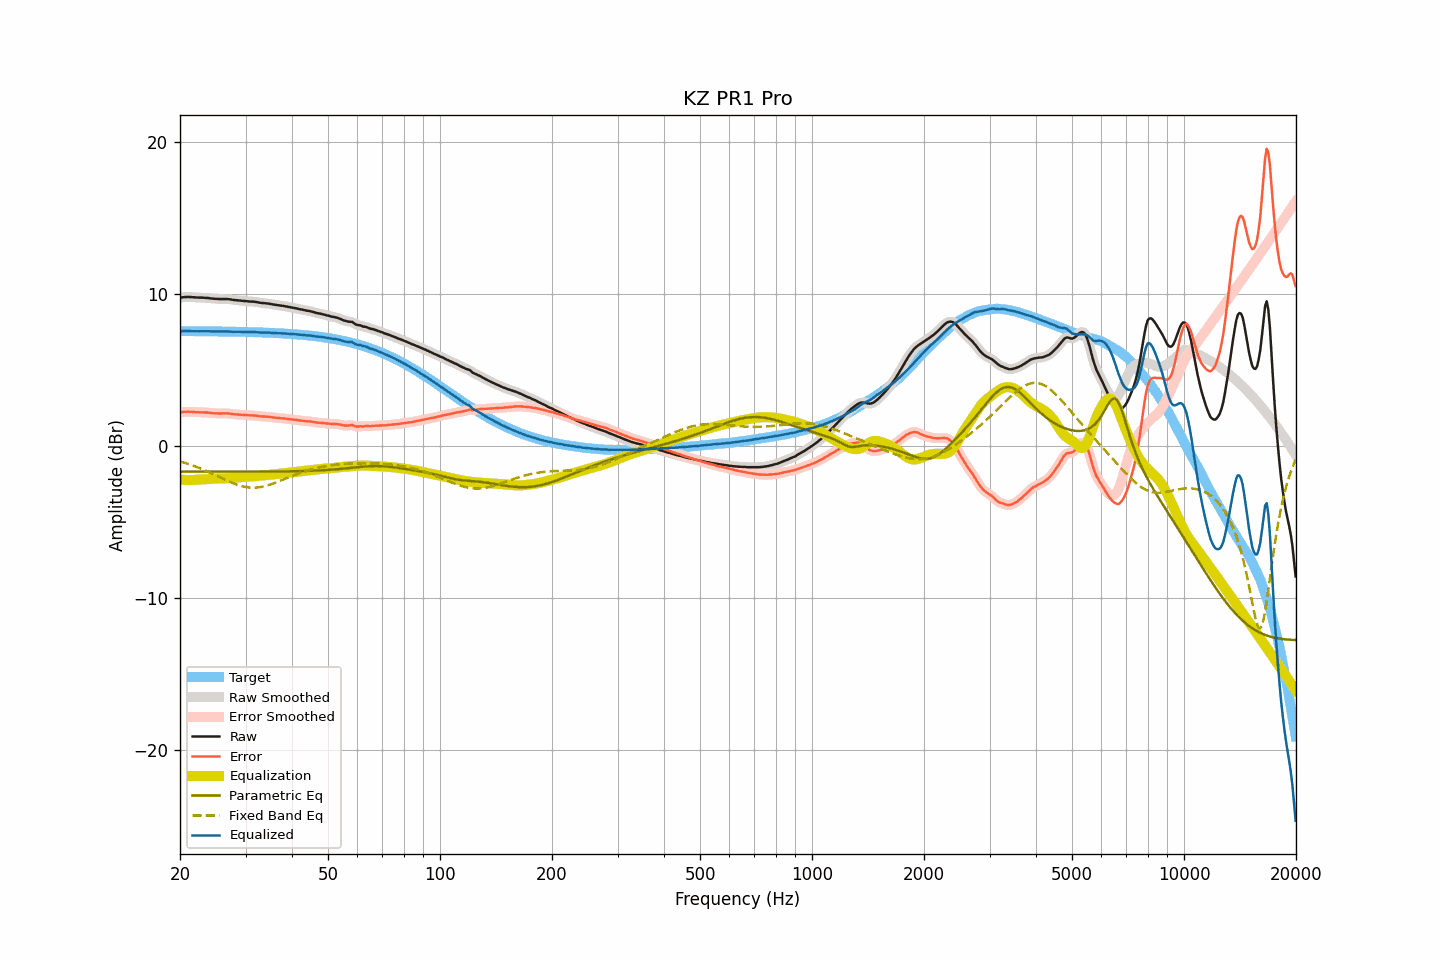

The file beside this chart, header and first rows:
frequency, raw, smoothed, error, error_smoothed, equalization, parametric_eq, fixed_band_eq, equalized_raw, equalized_smoothed, target
20.00, 9.76, 9.76, 2.20, 2.20, -2.21, -1.69, -1.02, 7.55, 7.54, 7.56
20.20, 9.77, 9.77, 2.21, 2.22, -2.22, -1.69, -1.05, 7.55, 7.55, 7.56
20.40, 9.79, 9.79, 2.23, 2.23, -2.23, -1.69, -1.08, 7.56, 7.56, 7.55
20.61, 9.80, 9.80, 2.24, 2.24, -2.24, -1.69, -1.11, 7.56, 7.56, 7.55
20.81, 9.80, 9.80, 2.25, 2.25, -2.24, -1.69, -1.15, 7.56, 7.56, 7.55
21.02, 9.81, 9.80, 2.26, 2.25, -2.24, -1.69, -1.18, 7.57, 7.56, 7.55
21.23, 9.80, 9.80, 2.25, 2.25, -2.24, -1.69, -1.22, 7.55, 7.56, 7.55
21.44, 9.80, 9.80, 2.25, 2.25, -2.24, -1.69, -1.25, 7.55, 7.55, 7.55
21.66, 9.79, 9.79, 2.24, 2.24, -2.24, -1.69, -1.29, 7.55, 7.55, 7.55
21.87, 9.78, 9.78, 2.23, 2.23, -2.23, -1.69, -1.33, 7.55, 7.55, 7.55
22.09, 9.77, 9.77, 2.22, 2.22, -2.23, -1.69, -1.37, 7.54, 7.54, 7.55
22.31, 9.77, 9.77, 2.22, 2.22, -2.22, -1.69, -1.41, 7.55, 7.54, 7.55
22.54, 9.76, 9.76, 2.21, 2.22, -2.22, -1.69, -1.45, 7.54, 7.55, 7.55
22.76, 9.76, 9.76, 2.21, 2.21, -2.21, -1.69, -1.49, 7.55, 7.55, 7.55
22.99, 9.76, 9.75, 2.21, 2.21, -2.21, -1.69, -1.54, 7.55, 7.55, 7.55
23.22, 9.75, 9.75, 2.20, 2.21, -2.20, -1.69, -1.58, 7.55, 7.55, 7.54
23.45, 9.74, 9.74, 2.20, 2.20, -2.20, -1.70, -1.63, 7.54, 7.55, 7.54
23.69, 9.74, 9.74, 2.20, 2.19, -2.19, -1.70, -1.68, 7.55, 7.55, 7.54
23.92, 9.73, 9.73, 2.19, 2.18, -2.18, -1.70, -1.72, 7.55, 7.54, 7.54
24.16, 9.71, 9.71, 2.17, 2.17, -2.17, -1.70, -1.77, 7.54, 7.54, 7.54
24.40, 9.70, 9.70, 2.16, 2.16, -2.16, -1.70, -1.82, 7.54, 7.54, 7.54
24.65, 9.69, 9.69, 2.15, 2.15, -2.16, -1.70, -1.87, 7.53, 7.53, 7.54
24.89, 9.68, 9.68, 2.14, 2.15, -2.15, -1.70, -1.92, 7.53, 7.53, 7.54
25.14, 9.68, 9.68, 2.14, 2.14, -2.14, -1.70, -1.97, 7.54, 7.53, 7.53
25.39, 9.67, 9.67, 2.14, 2.14, -2.14, -1.70, -2.02, 7.53, 7.53, 7.53
25.65, 9.67, 9.67, 2.14, 2.14, -2.14, -1.70, -2.07, 7.53, 7.53, 7.53
25.91, 9.67, 9.67, 2.14, 2.14, -2.14, -1.70, -2.12, 7.53, 7.53, 7.53
26.16, 9.67, 9.67, 2.14, 2.14, -2.14, -1.70, -2.17, 7.53, 7.53, 7.53
26.43, 9.67, 9.67, 2.14, 2.14, -2.14, -1.70, -2.22, 7.53, 7.53, 7.53
26.69, 9.67, 9.67, 2.14, 2.14, -2.13, -1.70, -2.27, 7.54, 7.53, 7.53
26.96, 9.66, 9.66, 2.14, 2.14, -2.13, -1.70, -2.32, 7.53, 7.53, 7.52
27.23, 9.65, 9.65, 2.13, 2.12, -2.12, -1.70, -2.36, 7.53, 7.53, 7.52
27.50, 9.63, 9.63, 2.11, 2.11, -2.11, -1.70, -2.41, 7.52, 7.52, 7.52
27.77, 9.61, 9.61, 2.09, 2.09, -2.10, -1.70, -2.45, 7.51, 7.51, 7.52
28.05, 9.60, 9.60, 2.08, 2.08, -2.09, -1.70, -2.49, 7.51, 7.51, 7.52
28.33, 9.59, 9.59, 2.08, 2.07, -2.08, -1.70, -2.53, 7.51, 7.51, 7.51
28.62, 9.58, 9.58, 2.07, 2.07, -2.07, -1.70, -2.57, 7.51, 7.51, 7.51
28.90, 9.57, 9.57, 2.06, 2.06, -2.06, -1.70, -2.60, 7.51, 7.51, 7.51
29.19, 9.56, 9.56, 2.05, 2.05, -2.05, -1.70, -2.64, 7.51, 7.51, 7.51
29.48, 9.55, 9.55, 2.04, 2.04, -2.04, -1.70, -2.66, 7.51, 7.51, 7.50
29.78, 9.54, 9.54, 2.04, 2.04, -2.04, -1.70, -2.69, 7.50, 7.50, 7.50
30.08, 9.53, 9.53, 2.03, 2.03, -2.03, -1.70, -2.71, 7.50, 7.50, 7.50
30.38, 9.52, 9.52, 2.02, 2.02, -2.03, -1.69, -2.72, 7.49, 7.49, 7.50
30.68, 9.51, 9.51, 2.02, 2.02, -2.02, -1.69, -2.73, 7.49, 7.49, 7.49
30.99, 9.50, 9.50, 2.01, 2.01, -2.01, -1.69, -2.74, 7.49, 7.49, 7.49
31.30, 9.50, 9.50, 2.01, 2.01, -2.01, -1.69, -2.75, 7.49, 7.49, 7.49
31.61, 9.49, 9.49, 2.00, 2.00, -2.00, -1.69, -2.75, 7.49, 7.49, 7.49
31.93, 9.48, 9.48, 2.00, 2.00, -1.99, -1.69, -2.74, 7.49, 7.49, 7.48
32.24, 9.46, 9.46, 1.98, 1.98, -1.98, -1.69, -2.74, 7.48, 7.48, 7.48
32.57, 9.44, 9.44, 1.96, 1.96, -1.97, -1.69, -2.72, 7.47, 7.47, 7.47
32.89, 9.42, 9.42, 1.95, 1.95, -1.96, -1.69, -2.71, 7.46, 7.46, 7.47
33.22, 9.41, 9.41, 1.94, 1.94, -1.95, -1.69, -2.69, 7.46, 7.46, 7.47
33.55, 9.40, 9.40, 1.94, 1.93, -1.94, -1.69, -2.67, 7.46, 7.46, 7.46
33.89, 9.39, 9.39, 1.93, 1.93, -1.93, -1.69, -2.64, 7.46, 7.46, 7.46
34.23, 9.38, 9.38, 1.92, 1.92, -1.92, -1.69, -2.61, 7.46, 7.46, 7.46
34.57, 9.37, 9.37, 1.92, 1.92, -1.91, -1.69, -2.58, 7.46, 7.46, 7.45
34.92, 9.35, 9.35, 1.90, 1.90, -1.90, -1.69, -2.55, 7.45, 7.45, 7.45
35.27, 9.33, 9.33, 1.89, 1.89, -1.89, -1.69, -2.51, 7.44, 7.44, 7.44
35.62, 9.31, 9.31, 1.87, 1.87, -1.88, -1.69, -2.47, 7.43, 7.43, 7.44
35.97, 9.29, 9.29, 1.86, 1.86, -1.86, -1.69, -2.43, 7.42, 7.43, 7.43
... 635 more rows
